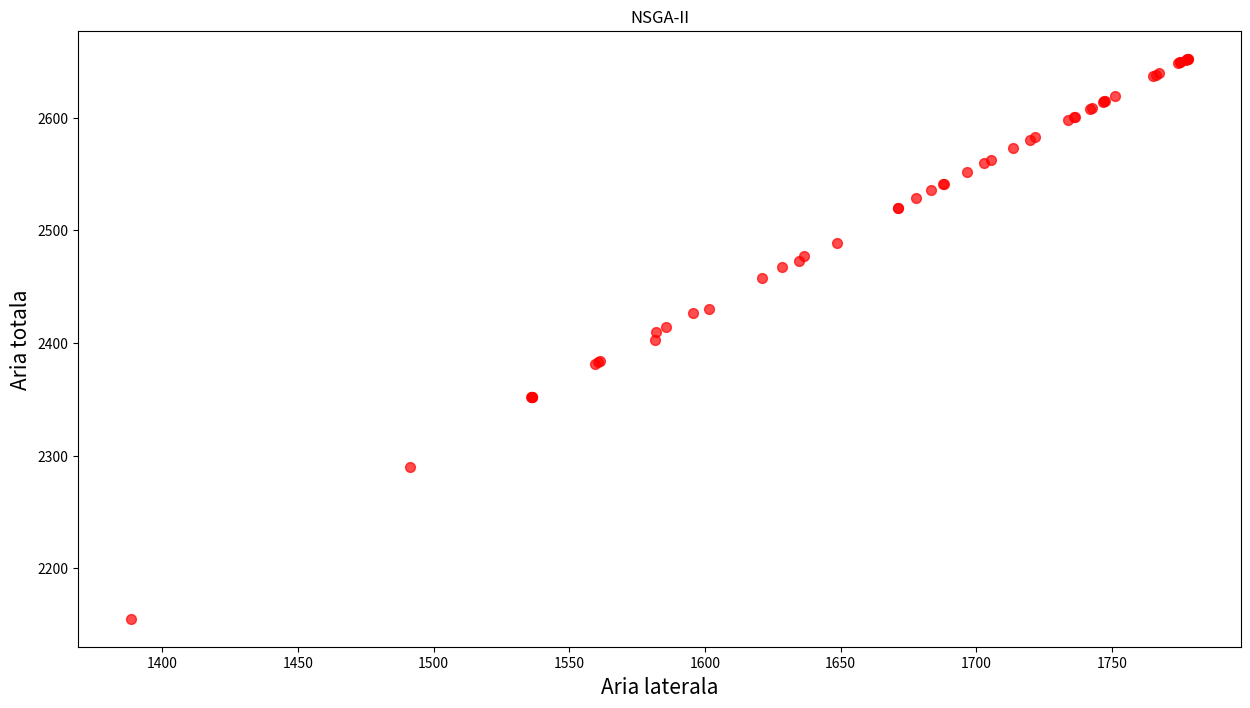

The matplotlib source for this figure:
import itertools
import random
from matplotlib import pyplot as plt


# x=[a h] , 0<a<=30 , 0<h<=30


# function to get the keys with the same value from a dictionary
def get_keys(val, dictionary):
    keys = []
    for key, value in dictionary.items():
        if val == value:
            keys.append(key)
    return keys


# parameters class
class Parameters:
    pop_size = 50  # population size
    max_gen = 300  # number of generations
    objectives = [lambda x: 2 * x[0] * ((x[0] / 2) ** 2 + x[1] ** 2) ** 0.5,
                  lambda x: 1 / (2 * x[0] * ((x[0] / 2) ** 2 + x[1] ** 2) ** 0.5 + x[0] ** 2)]  # objective functions
    problem_size = len(objectives)
    infinity = 10000000000
    min_volume = 3000  # minimum value of volume
    p_crossover = 0.9
    p_mutation = 0.05
    upper_limit = 30  # upper limit for a and h
    number_of_sets = 1  # number of solution sets to be compared on the same plot


# define the constraint for the specific problem
def constraint(x):
    return x[0] ** 2 * x[1] > Parameters.min_volume * 3


# create one chromosome with respect to the constraint
def create_one_chromosome():
    x = [0, 0]
    while not constraint(x):
        a, h = random.random() * Parameters.upper_limit, random.random() * Parameters.upper_limit
        x[0] = a
        x[1] = h
    return x


# generate the population
def generate_population(population_size):
    return [create_one_chromosome() for _ in range(population_size)]


# returns the indexes list based on the descending order of chromosomes objective values in a front
# objective_values=[fi(x1), fi(x2), ... ,fi(xn)]
# list of indexes will be the indexes of elements in one front
def sort_indexes(front, objective_values):
    values_for_indexes = {key: val for key, val in enumerate(objective_values) if key in front}
    return list(
        itertools.chain(*[get_keys(val, values_for_indexes) for val in set(sorted(values_for_indexes.values()))]))[::-1]


# if function returns true, then p dominates q (we want to minimize all objectives)
# objective_values = [[f1(x1), f1(x2), ... ,f1(xn)],[f2(x1), f2(x2), ... ,f2(xn)],...,[fm(x1), fm(x2), ... ,fm(xn)]]
# first_condition -  all should be <=
# second_condition - at least one should be <
# p,q - index of chromosomes in range (1..n)
def dominate(p, q, objective_values):
    first_condition = 0
    second_condition = 0
    for i in range(len(objective_values)):
        if objective_values[i][p] <= objective_values[i][q]:
            first_condition += 1
        if objective_values[i][p] < objective_values[i][q]:
            second_condition += 1
    return True if (first_condition == len(objective_values) and second_condition >= 1) else False


def fast_non_dominated_sort_algorithm(objective_values):
    population_size = len(objective_values[0])
    S = [[] for _ in range(population_size)]
    n = [0 for _ in range(population_size)]
    rank = [0 for _ in range(population_size)]
    F = [[]]
    for p in range(population_size):
        for q in range(population_size):
            if dominate(p, q, objective_values):
                if q not in S[p]:
                    S[p].append(q)
            elif dominate(q, p, objective_values):
                n[p] = n[p] + 1
        if n[p] == 0:
            rank[p] = 0
            F[0].append(p)
    i = 0
    while len(F[i]) != 0:
        Q = []
        for p in F[i]:
            for q in S[p]:
                n[q] = n[q] - 1
                if n[q] == 0:
                    rank[q] = i + 1
                    Q.append(q)
        i = i + 1
        F.append(Q)
    del (F[-1])
    return F


# I is a list of lists: each list will be the sorted indexes for the specific front
def crowding_distance(front, objective_values):
    front_size = len(front)
    number_of_objectives = len(objective_values)
    distances = [[f, 0] for f in front]
    I = [sort_indexes(front, objective_values[i]) for i in range(number_of_objectives)]
    for i in range(number_of_objectives):
        distances = sorted(distances, key=lambda pair: I[i].index(pair[0]))
        distances[0][1] = distances[-1][1] = Parameters.infinity
        for j in range(1, front_size - 1):
            distances[j][1] = distances[j][1] + (
                    objective_values[i][I[i][j + 1]] - objective_values[i][I[i][j - 1]]) / (
                                      max(objective_values[i]) - min(objective_values[i]))
    return [pair[0] for pair in sorted(distances, key=lambda pair: pair[1])[::-1]]


def crossover(mother, father, p_crossover):
    child = [0, 0]
    while not constraint(child):
        r = random.random()
        if r < p_crossover:
            a = random.random()
            child = [mother[i] * a + father[i] * (1 - a) for i in range(len(mother))]
        else:
            child = mother
    return child


def mutation(child, p_mutation):
    while not constraint(child):
        for i in range(len(child)):
            r = random.random()
            if r < p_mutation:
                child[i] = random.random()*Parameters.upper_limit
    return child


# tournament selection with k=2
def tournament_selection(population_size, objective_values, fronts):
    index_c1 = random.randint(0, population_size - 1)
    index_c2 = random.randint(0, population_size - 1)
    front_c1 = 0
    front_c2 = 0
    for i in range(len(fronts)):
        if index_c1 in fronts[i]:
            front_c1 = i
        if index_c2 in fronts[i]:
            front_c2 = i
    if front_c1 < front_c2:
        return index_c1
    elif front_c2 < front_c1:
        return index_c2
    else:
        indexes = crowding_distance(fronts[front_c1], objective_values)
        c1_loc = indexes.index(index_c1)
        c2_loc = indexes.index(index_c2)
    return index_c1 if c1_loc <= c2_loc else index_c2


def nsga2_algorithm(pop_size=Parameters.pop_size, p_crossover=Parameters.p_crossover,
                    p_mutation=Parameters.p_mutation):
    gen_no = 0
    solution = generate_population(pop_size)
    objective_values = [[Parameters.objectives[i](x) for x in solution] for i in range(Parameters.problem_size)]
    while gen_no < Parameters.max_gen:
        objective_values = [[Parameters.objectives[i](x) for x in solution] for i in range(Parameters.problem_size)]
        fronts = fast_non_dominated_sort_algorithm(objective_values)
        print(f"Best front for generation number {gen_no + 1} : {[solution[i] for i in fronts[0]]}")
        auxiliary_solution = []
        while len(auxiliary_solution) != pop_size:
            mother = solution[tournament_selection(pop_size, objective_values, fronts)]
            father = solution[tournament_selection(pop_size, objective_values, fronts)]
            child = crossover(mother, father, p_crossover)
            child = mutation(child, p_mutation)
            auxiliary_solution.append(child)
        solution = solution + auxiliary_solution
        objective_values2 = [[Parameters.objectives[i](x) for x in solution] for i in range(Parameters.problem_size)]
        fronts2 = fast_non_dominated_sort_algorithm(objective_values2)
        new_solution_indexes = []
        for i in range(len(fronts2)):
            if len(new_solution_indexes) + len(fronts2[i]) <= pop_size:
                new_solution_indexes.extend(fronts2[i])
            else:
                number_of_chromosomes_from_i_front = pop_size - len(new_solution_indexes)
                crowding_distances_indexes = crowding_distance(fronts2[i], objective_values2)
                new_solution_indexes.extend(crowding_distances_indexes[:number_of_chromosomes_from_i_front])
        solution = [solution[i] for i in new_solution_indexes]
        gen_no += 1
    return objective_values


def plot_solution(objective_values_list):
    colors = ['red', 'green', 'blue']
    plt.figure(figsize=(15, 8))
    plt.title("NSGA-II")
    plt.xlabel('Aria laterala', fontsize=15)
    plt.ylabel('Aria totala', fontsize=15)
    for s in range(Parameters.number_of_sets):
        values1 = [j for j in objective_values_list[s][0]]
        values2 = [1 / j for j in objective_values_list[s][1]]
        plt.scatter(values1, values2, c=colors[s], marker='o', s=50, alpha=0.7)
    plt.show()


if __name__ == '__main__':
    objective_values_list = []
    for i in range(Parameters.number_of_sets):
        objective_values_list.append(nsga2_algorithm())
    print(objective_values_list)
    plot_solution(objective_values_list)
